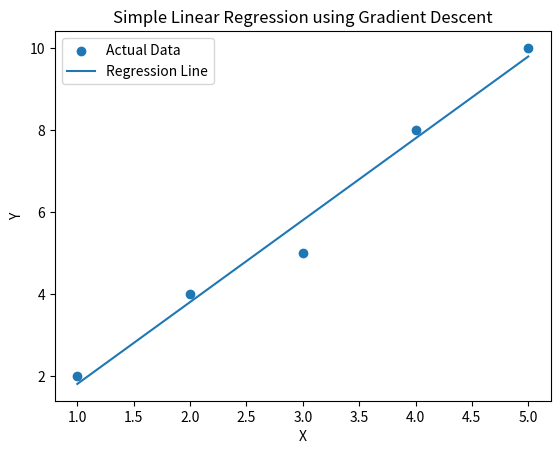

This figure's Python source:
import numpy as np
import matplotlib.pyplot as plt

# -----------------------------------
# 1. Training Data
# -----------------------------------
X = np.array([1, 2, 3, 4, 5], dtype=float)
y = np.array([2, 4, 5, 8, 10], dtype=float)

# -----------------------------------
# 2. Initialize parameters
# -----------------------------------
w = 0.0       # slope
b = 0.0       # intercept

learning_rate = 0.01
epochs = 1000

n = len(X)

# -----------------------------------
# 3. Gradient Descent
# -----------------------------------
for i in range(epochs):

    # Prediction
    y_pred = w * X + b

    # Calculate gradients
    dw = (-2 / n) * np.sum(X * (y - y_pred))
    db = (-2 / n) * np.sum(y - y_pred)

    # Update parameters
    w = w - learning_rate * dw
    b = b - learning_rate * db

# -----------------------------------
# 4. Final Model
# -----------------------------------
print("Slope (w):", w)
print("Intercept (b):", b)

print("Regression Equation:")
print(f"y = {w:.2f}x + {b:.2f}")

# -----------------------------------
# 5. Predictions
# -----------------------------------
y_pred = w * X + b

print("\nPredictions:")
for x, actual, predicted in zip(X, y, y_pred):
    print(f"X = {x}, Actual = {actual}, Predicted = {predicted:.2f}")

# -----------------------------------
# 6. Plot
# -----------------------------------
plt.scatter(X, y, label="Actual Data")
plt.plot(X, y_pred, label="Regression Line")

plt.xlabel("X")
plt.ylabel("Y")
plt.title("Simple Linear Regression using Gradient Descent")
plt.legend()
plt.show()
